Run: headless pygame with SDL's dummy video driver; simulated clock (each Clock.tick advances the game by its frame time, no real sleeping); random seed 0; keys injected as events and as key.get_pressed() state; mouse plan: one left click at the window centre at the start of phase 2, then a move to the lower-right quarter at the start of phase 3.
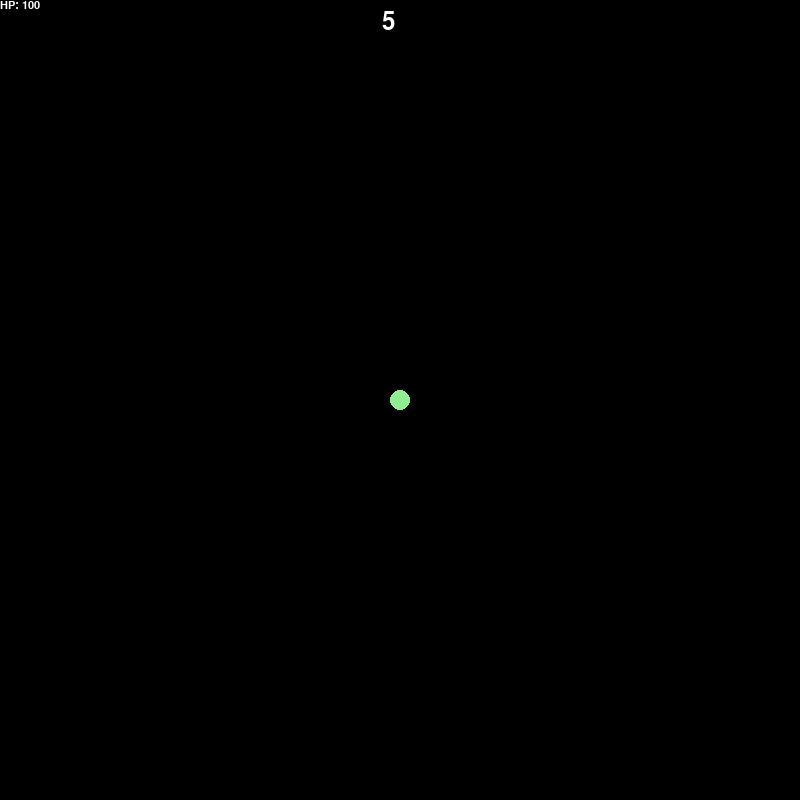
Frame 1 of 4 · flips 1–60 · no input
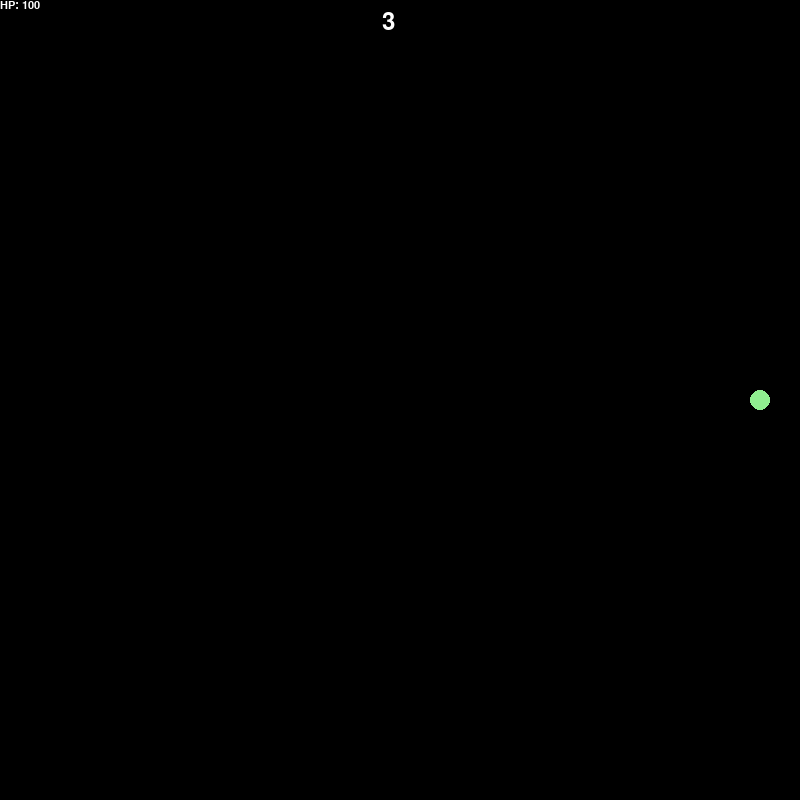
Frame 2 of 4 · flips 61–180 · clicked the window centre · tapped SPACE, RETURN · held RIGHT (→), D
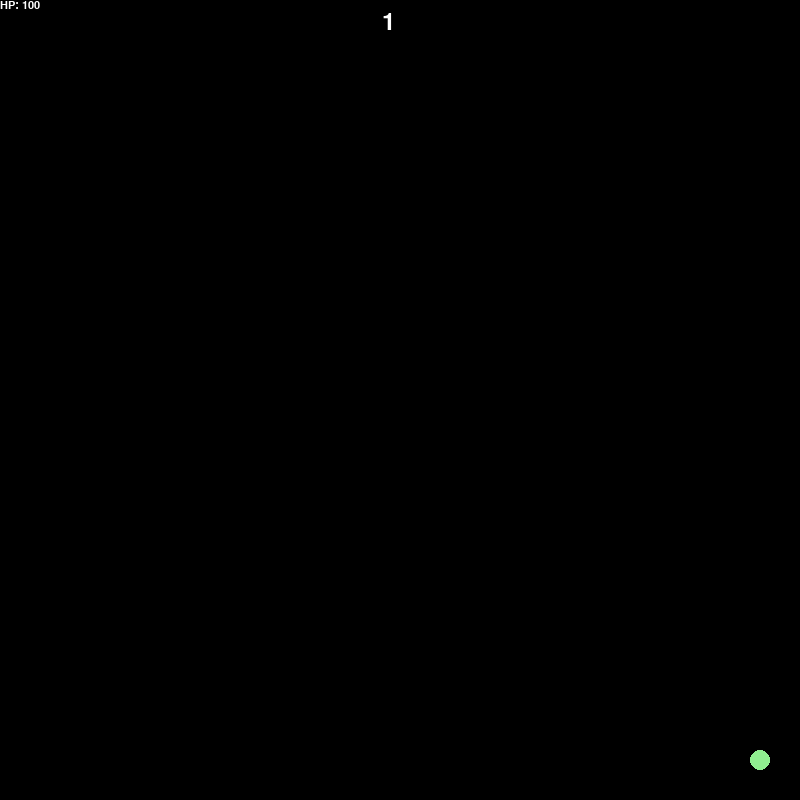
Frame 3 of 4 · flips 181–300 · moved the mouse to the lower-right quarter · held DOWN (↓), S
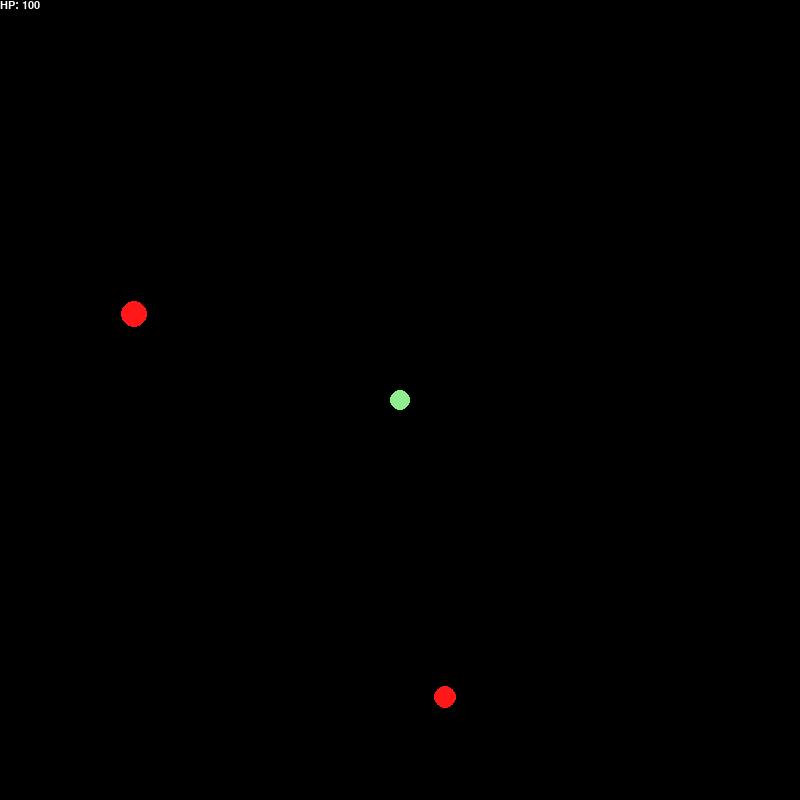
Frame 4 of 4 · flips 301–420 · held LEFT (←), A, UP (↑), W

The pygame program that drew these frames:

import pygame
import time
import math
import random
pygame.init()

WIDTH, HEIGHT = 800, 800
WIN = pygame.display.set_mode((WIDTH, HEIGHT))
pygame.display.set_caption("Shooter FC")

FONT = pygame.font.SysFont("comicsans", 16)

RED = (255, 24, 24)
LIGHTGREEN = (144, 238, 144)
WHITE = (255, 255, 255)

objects = []

class Enemy:
    def __init__(self, x, y, radius, Target, speed):
        self.x = x
        self.y = y
        self.radius = radius
        self.Target = Target
        self.speed = speed
        self.health = radius*10
        self.alive = True
        self.attack_cooldown = 1
        self.last_attack_time = time.time()
    
    def move(self):
        dx = self.Target.x - self.x
        dy = self.Target.y - self.y
        distance = math.sqrt(dx ** 2 + dy ** 2)

        if distance != 0:
            dx_normalized = dx / distance
            dy_normalized = dy / distance  
            self.x += dx_normalized * self.speed
            self.y += dy_normalized * self.speed
    
    def drawEnemy(self, win):
        x = self.x + WIDTH/2
        y = self.y + HEIGHT/2
        pygame.draw.circle(win, RED, (x, y), self.radius)
    
    def canAttack(self):
        current_time = time.time()
        time_since_last_attack = current_time - self.last_attack_time
        return time_since_last_attack >= self.attack_cooldown

    def attack(self, user):
        if self.canAttack():
            user.health -= 10
            if user.health <= 0:
                user.alive = False
            self.last_attack_time = time.time()  # Update the last attack time

class Player:
    def __init__(self, x, y, health, speed):
       self.x = x
       self.y = y
       self.health = health
       self.speed = speed
       self.alive = True
       self.radius = 10

    def move(self, dx, dy):
        self.x += dx * self.speed
        self.y += dy * self.speed

    def drawPlayer(self, win):
        x = self.x + WIDTH/2
        y = self.y + HEIGHT/2 
        pygame.draw.circle(win, LIGHTGREEN, (x, y), self.radius)
    
class Bullet:
    def __init__(self, x, y, dx, dy):
        self.x = x
        self.y = y
        self.dx = dx
        self.dy = dy
        self.speed = 5
        self.radius = 2
    
    def move(self):
        if self.dx == 0 and self.dy == 0:
            self.dx = 1
        self.x += self.dx * self.speed
        self.y += self.dy * self.speed

    def drawBullet(self, win):
        x = self.x + WIDTH / 2
        y = self.y + HEIGHT / 2
        pygame.draw.circle(win, WHITE, (x, y), self.radius)

class Button():
    def __init__(self, x, y, width, height, button_text='Button', onclick_Function=None, one_press=False):
        self.x = x
        self.y = y
        self.width = width
        self.height = height
        self.onclick_Function = onclick_Function
        self.one_press = one_press
        self.already_pressed = False

        self.fill_colors = {'normal':'#ffffff',
                        'hover':'#666666',
                        'pressed':'#333333'
                        }
        
        self.button_surface = pygame.Surface((self.width, self.height))
        self.button_rect = pygame.Rect(self.x, self.y, self.width, self.height)

        self.button_surf = FONT.render(button_text, True, (20,20,20))

        objects.append(self)
    
    def process(self):
        mousePos = pygame.mouse.get_pos()
        self.button_surface.fill(self.fill_colors['normal'])
        if self.button_rect.collidepoint(mousePos):
            self.button_surface.fill(self.fill_colors['hover'])

            if pygame.mouse.get_pressed(num_buttons=3)[0]:
                self.button_surface.fill(self.fill_colors['pressed'])

                if self.one_press:
                    self.onclick_Function()
                
                elif not self.already_pressed:
                    self.onclick_Function()
                    self.already_pressed=True
            
            else:
                self.already_pressed = False
        
        self.button_surface.blit(self.button_surf, [
            self.button_rect.width/2 - self.button_surf.get_rect().width/2,
            self.button_rect.height/2 - self.button_surf.get_rect().height/2,
        ])
        WIN.blit(self.button_surface, self.button_rect)
            
def spawnEnemies(wave, enemies, player):
    i = 0
    while i <= wave:
        x = random.randint(-400, 400)
        y = random.randint(-400, 400)
        # Add a check to avoid spawning enemies on top of each other or the player
        overlapping = False
        for enemy in enemies:
            dx = x - enemy.x
            dy = y - enemy.y
            distance = math.sqrt(dx ** 2 + dy ** 2)
            if distance <= enemy.radius * 2:  # Adjust the value to define the minimum distance between enemies
                overlapping = True
                break

        if not overlapping:
            radius = random.randint(5,15)
            enemy = Enemy(x, y, radius, player, 1)  # Pass the required arguments
            enemies.append(enemy)
            i += 1

def checkCollisions(self, other):
    dx = self.x - other.x
    dy = self.y - other.y
    distance = math.sqrt(dx ** 2 + dy ** 2)
    if distance <= (other.radius + self.radius):
        return True
    return False

def display_timer(timer):
    timer_font = pygame.font.SysFont("comicsans", 36)
    timer_text = timer_font.render(str(timer), 1, WHITE)
    WIN.blit(timer_text, (382, 10))

def main():
    running = True
    clock = pygame.time.Clock()
    wave_timer = 5  # Countdown timer before each wave
    timer_start_time = None

    user = Player(0, 0, 100, 3)
    bullets = []  # Store the bullets fired by the player
    enemies = []  #store list of enemies
    keys_pressed = set()  # Track the keys currently being held down
    wave = 1


    while running:
        WIN.fill((0, 0, 0))
        if not user.alive:
            running = False

        for event in pygame.event.get():  # check events
            if event.type == pygame.QUIT:
                running = False
            if event.type == pygame.KEYDOWN:
                keys_pressed.add(event.key)  # Add pressed key to the set
                if event.key == pygame.K_SPACE:
                    # Create a bullet and add it to the bullets list
                    mouse_pos = pygame.mouse.get_pos()
                    dx = mouse_pos[0] - (user.x + WIDTH / 2)
                    dy = mouse_pos[1] - (user.y + HEIGHT / 2)
                    distance = math.sqrt(dx ** 2 + dy ** 2)
                    if distance != 0:
                        dx_normalized = dx / distance
                        dy_normalized = dy / distance
                    else:
                        dx_normalized = 1
                        dy_normalized = 0
                    bullet = Bullet(user.x, user.y, dx_normalized, dy_normalized)
                    bullets.append(bullet)
            if event.type == pygame.KEYUP:
                keys_pressed.remove(event.key)  # Remove released key from the set

        if wave_timer > 0:
            if timer_start_time is None and len(enemies) == 0:
                timer_start_time = pygame.time.get_ticks()  # Start the timer
            elif timer_start_time is not None:
                current_time = pygame.time.get_ticks()
                elapsed_time = (current_time - timer_start_time) // 1000  # Convert milliseconds to seconds
                wave_timer = max(0, 5 - elapsed_time)  # Update the timer value
                display_timer(wave_timer)

        # Check the keys being held down for continuous movement
        dx = 0
        dy = 0
        if pygame.K_w in keys_pressed:
            dy -= 1  # Move up
        if pygame.K_s in keys_pressed:
            dy += 1  # Move down
        if pygame.K_a in keys_pressed:
            dx -= 1  # Move left
        if pygame.K_d in keys_pressed:
            dx += 1  # Move right
        user.move(dx, dy) # Pass the movement vector to the player's move method

        #player health
        healthm = "HP: {}".format(user.health)
        hp = FONT.render(healthm, 1, WHITE)
        WIN.blit(hp, (0, 0))

        # Update and draw the bullets
        for bullet in bullets:
            bullet.move()
            for enemy in enemies:
                if checkCollisions(bullet, enemy):
                    enemy.health -= 10
                    if enemy.health <= 0:
                        enemy.alive = False
                    bullets.remove(bullet)
                    break
            bullet.drawBullet(WIN)
            # Remove the bullet if it goes off-screen
            if bullet.y < -410 or bullet.y > HEIGHT/2 or bullet.x < -410 or bullet.x > WIDTH/2:
                bullets.remove(bullet)

        # Update and draw enimies
        if len(enemies) >= 1:
            for enemy in enemies:
                if enemy.alive == False:
                    enemies.remove(enemy)
                if checkCollisions(enemy, user):
                    enemy.attack(user)
                else:
                    enemy.move()
                enemy.drawEnemy(WIN)
        else:
            if wave_timer == 0:
                spawnEnemies(wave, enemies, user)
                wave += 1
                wave_timer = 5  # Reset the timer for the next wave
                timer_start_time = None  # Reset the timer start time

        user.drawPlayer(WIN)

        pygame.display.update()
        clock.tick(60)  # Limit the frame rate to 60 FPS

    pygame.quit()

main()
